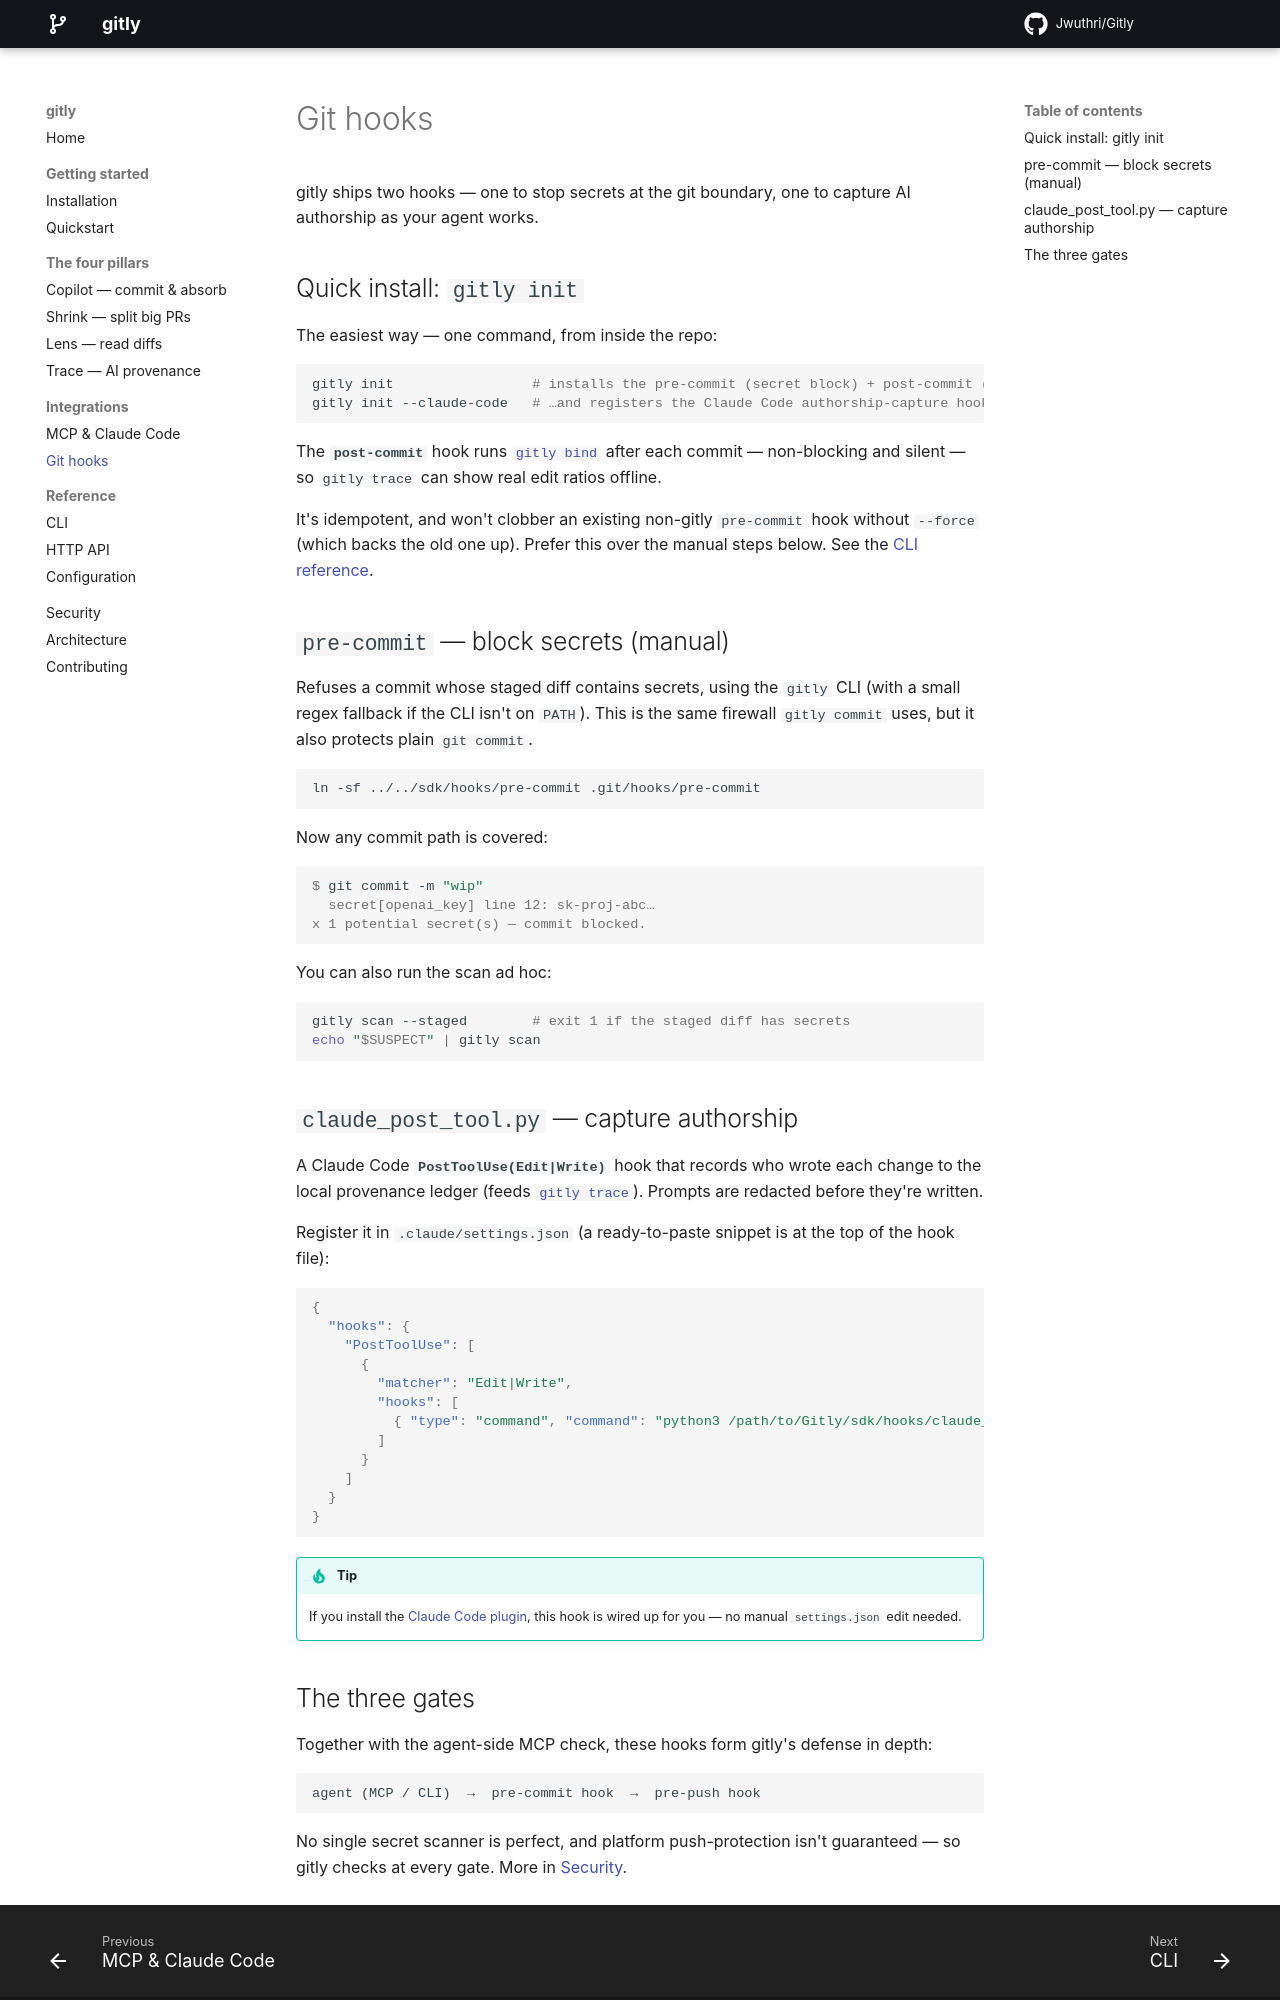

repository: jwuthri-cloud/gitly · page: integrations/hooks/index.html · generator: mkdocs

# Git hooks

gitly ships two hooks — one to stop secrets at the git boundary, one to capture AI
authorship as your agent works.

## Quick install: `gitly init`

The easiest way — one command, from inside the repo:

```bash
gitly init                 # installs the pre-commit (secret block) + post-commit (authorship bind) hooks
gitly init --claude-code   # …and registers the Claude Code authorship-capture hook
```

The **`post-commit`** hook runs [`gitly bind`](../reference/cli.md#gitly-bind) after each commit — non-blocking and silent — so `gitly trace` can show real edit ratios offline.

It's idempotent, and won't clobber an existing non-gitly `pre-commit` hook without
`--force` (which backs the old one up). Prefer this over the manual steps below. See the
[CLI reference](../reference/cli.md#gitly-init).

## `pre-commit` — block secrets (manual)

Refuses a commit whose staged diff contains secrets, using the `gitly` CLI (with a small
regex fallback if the CLI isn't on `PATH`). This is the same firewall `gitly commit` uses,
but it also protects plain `git commit`.

```bash
ln -sf ../../sdk/hooks/pre-commit .git/hooks/pre-commit
```

Now any commit path is covered:

```console
$ git commit -m "wip"
  secret[openai_key] line 12: sk-proj-abc…
x 1 potential secret(s) — commit blocked.
```

You can also run the scan ad hoc:

```bash
gitly scan --staged        # exit 1 if the staged diff has secrets
echo "$SUSPECT" | gitly scan
```

## `claude_post_tool.py` — capture authorship

A Claude Code **`PostToolUse(Edit|Write)`** hook that records who wrote each change to the
local provenance ledger (feeds [`gitly trace`](../pillars/trace.md)). Prompts are redacted
before they're written.

Register it in `.claude/settings.json` (a ready-to-paste snippet is at the top of the hook
file):

```json
{
  "hooks": {
    "PostToolUse": [
      {
        "matcher": "Edit|Write",
        "hooks": [
          { "type": "command", "command": "python3 /path/to/Gitly/sdk/hooks/claude_post_tool.py" }
        ]
      }
    ]
  }
}
```

!!! tip
    If you install the [Claude Code plugin](mcp.md#the-claude-code-plugin), this hook is
    wired up for you — no manual `settings.json` edit needed.
